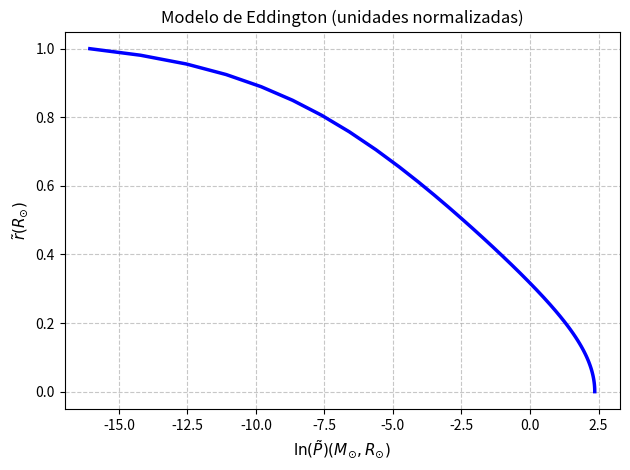
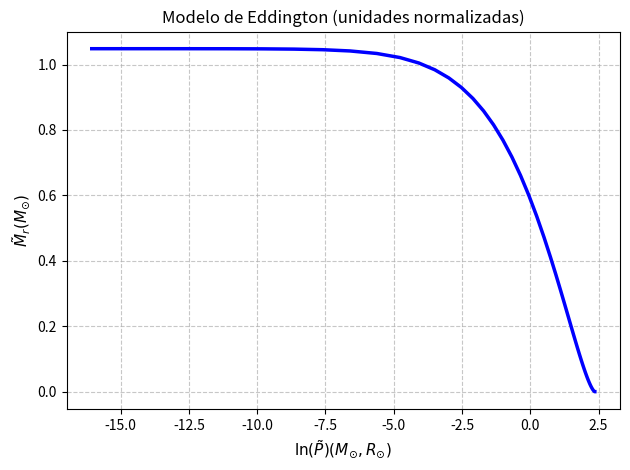
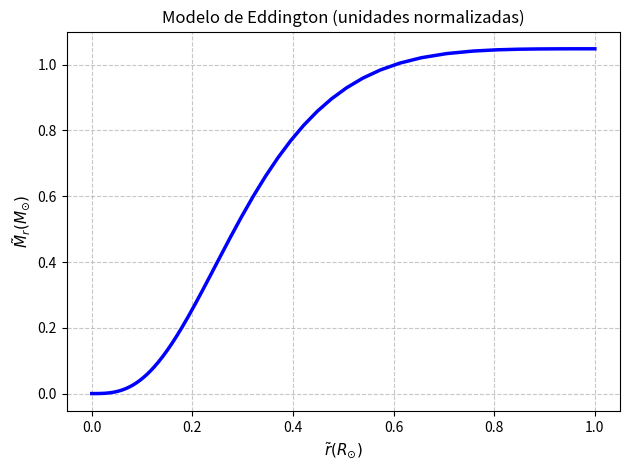
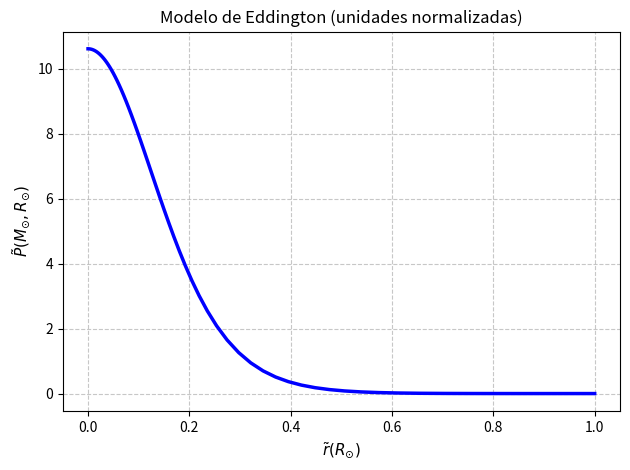
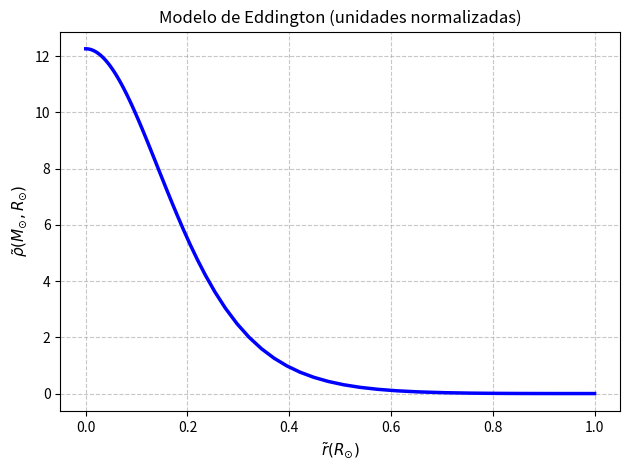
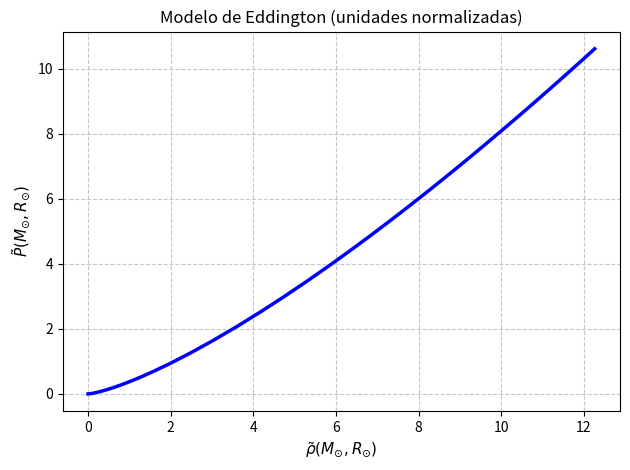
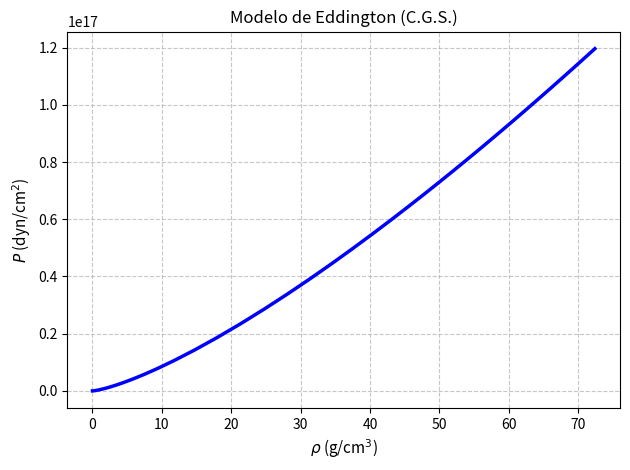
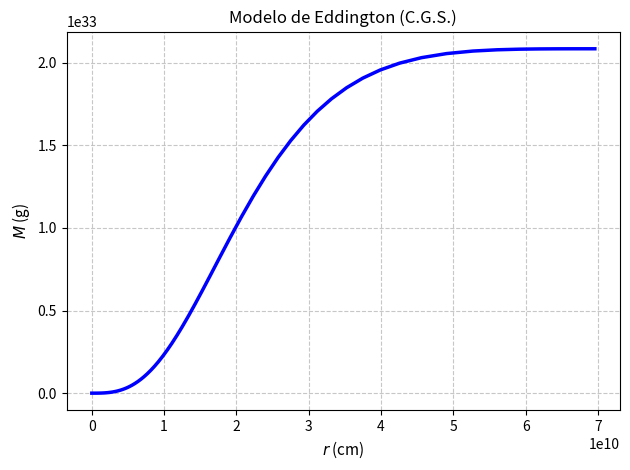
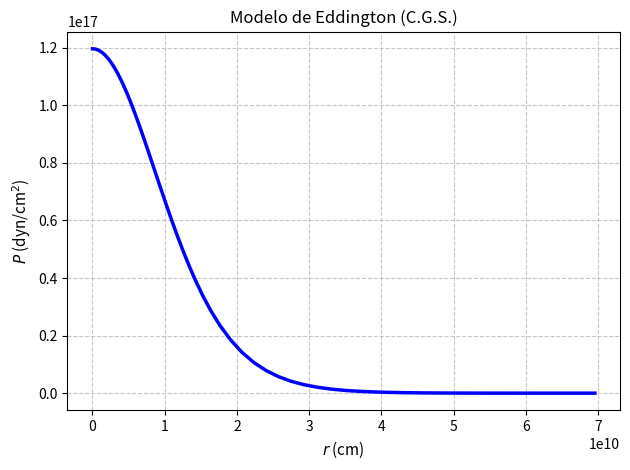
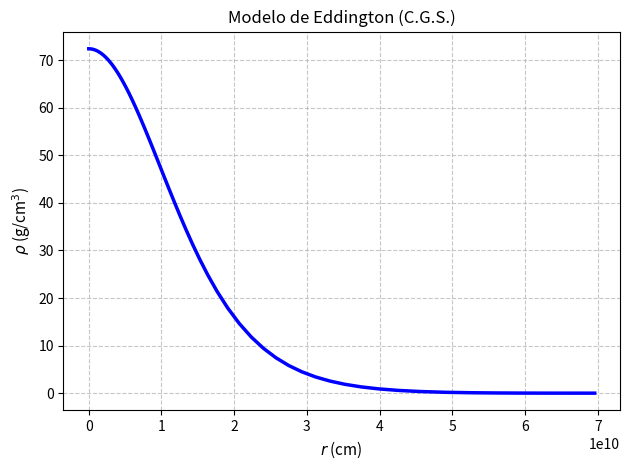

The script that saved these images, in order:
import numpy as np
from scipy.integrate import solve_ivp
import matplotlib.pyplot as plt

#Definimos las constantes y los parametros fisicos:
mu = 0.62
beta = 0.9995
G = 6.67430e-8
M_sol = 1.98847e33
R_sol = 6.957e10

#Calculamos la constante politropica adimensional:
K_tilde = 2.5*((1-beta)/((mu**4)*(beta**4)))**(1/3)

#Definimos el sistema de ecuaciones diferenciales:
def Eddington(x,Y):

    """
    x: float. Variable independiente (ln(P_tilde)).
    Y: array. Vector con las variables dependientes [r_tilde,M_tilde].
    La función devolverá dY_dx: list. Derivadas de las variables dependientes con respecto a x.
    """

    #1. Desempaquetamos las variables dependientes:
    r = Y[0]
    M_r = Y[1]
    
    #2. Calculamos la densidad y la presion actuales a partir del cambio de variable:
    P_tilde = np.exp(x)
    rho_tilde = (P_tilde/K_tilde)**(3/4)
    
    #3. Calculamos las derivadas de r_tilde y M_r_tilde con respecto a x:
    dr_dx = -((r**2)*P_tilde)/(M_r*rho_tilde) #gradiente del radio
    dM_dx = -(4*np.pi*(r**4)*P_tilde)/M_r #gradiente de la masa
    
    #4. Devolvemos las derivadas como una lista:
    return [dr_dx,dM_dx]

#Bucle de busqueda a partir del metodo de la biseccion:
Pc_min = 1.0 #limite inferior de prueba
Pc_max = 1e5 #limite superior de prueba
tol = 1e-4 #queremos que el radio final difiera de 1 en menos de 0.0001
max_iter = 50 #maximo numero de iteraciones para evitar bucles infinitos

exito = False
for i in range(max_iter):
    
    #1. Proponemos como presion central el punto medio entre Pc_min y Pc_max:
    Pc_prueba = (Pc_min+Pc_max)/2
    
    #2. Calculamos las condiciones iniciales:
    r_c = 10**(-4)
    rho_c = (Pc_prueba/K_tilde)**(3/4)
    M_c = (4/3)*np.pi*(r_c**3)*rho_c
    
    #3. Definimos el vector de estado inicial:
    Y0 = [r_c,M_c]
    
    #4. Definimos el intervalo de integracion:
    x_inicial = np.log(Pc_prueba)
    Ps = 10**(-8)*Pc_prueba 
    x_final = np.log(Ps)
    
    #5. Resolvemos el sistema de ecuaciones diferenciales por Runge-Kutta:
    solucion = solve_ivp(Eddington,t_span=[x_inicial,x_final],y0=Y0,method='RK45',rtol=1e-8,atol=1e-8)
    
    #6. Extraemos los datos en la superficie:
    r_superficie = solucion.y[0][-1]
    M_superficie = solucion.y[1][-1]
    
    #7. Calculamos cuanto nos hemos desviado del radio ideal:
    error = r_superficie-1 
    
    #8. Comprobamos si hemos acertado:
    if abs(error) < tol:
        Pc_optimo = Pc_prueba
        exito = True
        break #convergencia alcanzada
    
    #9. Corregimos la desviacion:
    if error > 0:
        Pc_min = Pc_prueba #el radio es muy grande, necesitamos aumentar la presion central para compactar la estrella
    else:
        Pc_max = Pc_prueba #el radio es muy pequeño, necesitamos disminuir la presion central para expandir la estrella
else: 
    print("No se alcanzo la convergencia despues de {} iteraciones".format(max_iter))

#Visualizamos los resultados:
if exito == True:
    
    #1. Extraemos los datos de la solucion final:
    ln_P = solucion.t
    r_tilde = solucion.y[0]
    M_tilde = solucion.y[1]
    rho_tilde = (np.exp(ln_P)/K_tilde)**(3/4)

    #2. Primera grafica:
    plt.figure()
    plt.plot(ln_P,r_tilde,color='blue',linewidth=2.5)
    plt.xlabel('$\\ln(\\tilde{P})(M_{\odot},R_{\odot})$',fontsize=11)
    plt.ylabel('$\\tilde{r}(R_{\odot})$',fontsize=11)
    plt.title('Modelo de Eddington (unidades normalizadas)',fontsize=12)
    plt.grid(True,linestyle='--',alpha=0.7)
    plt.tight_layout()

    #3. Segunda grafica:
    plt.figure() 
    plt.plot(ln_P,M_tilde,color='blue',linewidth=2.5)
    plt.xlabel('$\\ln(\\tilde{P})(M_{\odot},R_{\odot})$',fontsize=11)
    plt.ylabel('$\\tilde{M}_r(M_{\odot})$',fontsize=11)
    plt.title('Modelo de Eddington (unidades normalizadas)',fontsize=12)
    plt.grid(True,linestyle='--',alpha=0.7)
    plt.tight_layout()

    #4. Tercera grafica:
    plt.figure() 
    plt.plot(r_tilde,M_tilde,color='blue',linewidth=2.5)
    plt.xlabel('$\\tilde{r}(R_{\odot})$',fontsize=11)
    plt.ylabel('$\\tilde{M}_r(M_{\odot})$',fontsize=11)
    plt.title('Modelo de Eddington (unidades normalizadas)',fontsize=12)
    plt.grid(True,linestyle='--',alpha=0.7)
    plt.tight_layout()

    #5. Cuarta grafica:
    plt.figure() 
    plt.plot(r_tilde,np.exp(ln_P),color='blue',linewidth=2.5)
    plt.xlabel('$\\tilde{r}(R_{\odot})$',fontsize=11)
    plt.ylabel('$\\tilde{P}(M_{\odot},R_{\odot})$',fontsize=11)
    plt.title('Modelo de Eddington (unidades normalizadas)',fontsize=12)
    plt.grid(True,linestyle='--',alpha=0.7)
    plt.tight_layout()

    #6. Quinta grafica:
    plt.figure() 
    plt.plot(r_tilde,rho_tilde,color='blue',linewidth=2.5)
    plt.xlabel('$\\tilde{r}(R_{\odot})$',fontsize=11)
    plt.ylabel('$\\tilde{\\rho}(M_{\odot},R_{\odot})$',fontsize=11)
    plt.title('Modelo de Eddington (unidades normalizadas)',fontsize=12)
    plt.grid(True,linestyle='--',alpha=0.7)
    plt.tight_layout()

    #7. Sexta grafica:
    plt.figure() 
    plt.plot(rho_tilde,np.exp(ln_P),color='blue',linewidth=2.5)
    plt.xlabel('$\\tilde{\\rho}(M_{\odot},R_{\odot})$',fontsize=11)
    plt.ylabel('$\\tilde{P}(M_{\odot},R_{\odot})$',fontsize=11)
    plt.title('Modelo de Eddington (unidades normalizadas)',fontsize=12)
    plt.grid(True,linestyle='--',alpha=0.7)
    plt.tight_layout()

    #8. Septima grafica:
    plt.figure() 
    plt.plot((M_sol/(R_sol**3))*rho_tilde,(G*(M_sol**2)/(R_sol**4))*np.exp(ln_P),color='blue',linewidth=2.5)
    plt.xlabel('$\\rho$ (g/cm$^3$)',fontsize=11)
    plt.ylabel('$P$ (dyn/cm$^2$)',fontsize=11)
    plt.title('Modelo de Eddington (C.G.S.)',fontsize=12)
    plt.grid(True,linestyle='--',alpha=0.7)
    plt.tight_layout()

    #9. Octava grafica:
    plt.figure() 
    plt.plot(r_tilde*R_sol,M_tilde*M_sol,color='blue',linewidth=2.5)
    plt.xlabel('$r$ (cm)',fontsize=11)
    plt.ylabel('$M$ (g)',fontsize=11)
    plt.title('Modelo de Eddington (C.G.S.)',fontsize=12)
    plt.grid(True,linestyle='--',alpha=0.7)
    plt.tight_layout()

    #10. Novena grafica:
    plt.figure() 
    plt.plot(r_tilde*R_sol,(G*(M_sol**2)/(R_sol**4))*np.exp(ln_P),color='blue',linewidth=2.5)
    plt.xlabel('$r$ (cm)',fontsize=11)
    plt.ylabel('$P$ (dyn/cm$^2$)',fontsize=11)
    plt.title('Modelo de Eddington (C.G.S.)',fontsize=12)
    plt.grid(True,linestyle='--',alpha=0.7)
    plt.tight_layout()

    #11. Decima grafica:
    plt.figure() 
    plt.plot(r_tilde*R_sol,(M_sol/(R_sol**3))*rho_tilde,color='blue',linewidth=2.5)
    plt.xlabel('$r$ (cm)',fontsize=11)
    plt.ylabel('$\\rho$ (g/cm$^3$)',fontsize=11)
    plt.title('Modelo de Eddington (C.G.S.)',fontsize=12)
    plt.grid(True,linestyle='--',alpha=0.7)
    plt.tight_layout()

    plt.show()

    #Valores finales obtenidos para la estrella:
    print("Para P_c = {}:".format(Pc_optimo))
    print("---Unidades normalizadas---")
    print(f"Radio final (r~): {r_tilde[-1]:.6f}")
    print(f"Masa final (M~): {M_tilde[-1]:.6f}")

    print("---Unidades C.G.S.---")
    print(f"Radio final (r): {r_tilde[-1] * R_sol:.4e} cm")
    print(f"Masa final (M): {M_tilde[-1] * M_sol:.4e} g")

else:
    print("Error: no se encontro una solucion valida para graficar")
